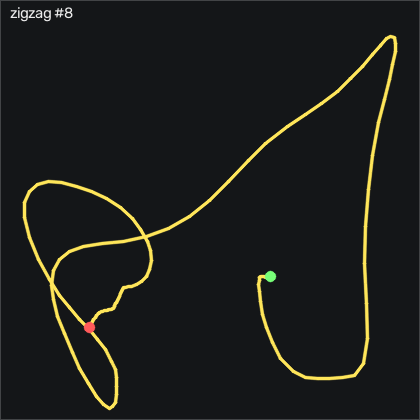

Values plotted in this chart, from the file beside it:
t_s, ax, ay, az, gx, gy, gz, seq
0.00000, 0.115, 0.204, 1.037, -3.171, -0.582, 3.916, 41801
0.01000, 0.13, 0.199, 1.042, -3.019, -0.735, 3.337, 41802
0.02100, 0.12, 0.207, 1.037, -2.379, -1.497, 1.233, 41803
0.03000, 0.104, 0.216, 1.019, -2.135, -2.046, -0.5353, 41804
0.04000, 0.09900, 0.216, 1.012, -2.226, -1.161, -1.359, 41805
0.05000, 0.09100, 0.21, 0.998, -2.196, 0.668, -1.877, 41806
0.06100, 0.08300, 0.206, 0.988, -2.318, 2.345, -2.395, 41807
0.07000, 0.06700, 0.2, 0.985, -2.836, 3.107, -2.243, 41808
0.08000, 0.05000, 0.2, 0.989, -3.995, 2.619, -1.176, 41809
0.09000, 0.04700, 0.2, 0.998, -5.184, 0.942, 0.8057, 41810
0.1, 0.07300, 0.194, 1.012, -6.037, -0.918, 3.245, 41811
0.11, 0.137, 0.185, 1.022, -6.556, -1.893, 5.074, 41812
0.12, 0.239, 0.153, 1.037, -6.617, -0.918, 4.312, 41813
0.13, 0.45, 0.112, 1.042, -6.434, 0.454, -0.3223, 41814
0.14, 0.781, 0.02600, 1.101, -5.854, 4.936, -12.27, 41815
0.15, 1.03, -0.05200, 1.143, -4.086, 15.18, -38.58, 41816
0.16, 1.234, -0.139, 1.159, -1.586, 25.36, -77.27, 41817
0.17, 1.245, -0.2, 1.164, 1.28, 36.86, -125.2, 41818
0.18, 1.147, -0.188, 1.174, 6.554, 52.8, -173.4, 41819
0.191, 1.207, -0.258, 1.201, 12.83, 66.43, -212.7, 41820
0.2, 1.24, -0.368, 1.246, 20.46, 78.38, -252.7, 41821
0.21, 1.157, -0.555, 1.282, 32.13, 85.64, -294.6, 41822
0.22, 0.767, -0.682, 1.313, 47.96, 85.61, -339.2, 41823
0.231, 0.221, -0.59, 1.228, 63.81, 67.86, -375.8, 41824
0.24, -0.03200, -0.446, 1.051, 70.91, 33.75, -391, 41825
0.25, -0.06800, -0.427, 0.984, 68.78, 6.674, -394.1, 41826
0.26, -0.14, -0.512, 1.002, 66.31, -2.96, -395.3, 41827
0.27, -0.31, -0.573, 0.977, 68.38, -1.68, -394.8, 41828
0.28, -0.777, -0.384, 0.873, 67.9, -12.29, -390.7, 41829
0.29, -1.221, 0.00500, 0.793, 51.89, -64.79, -367.9, 41830
0.3, -1.447, 0.235, 0.877, 20.4, -140.4, -315, 41831
0.31, -1.251, 0.32, 1.085, -7.47, -193.2, -234.4, 41832
0.32, -0.783, 0.2, 1.266, -10.7, -215.6, -165.1, 41833
0.33, -0.452, 0.05400, 1.316, 7.743, -207.7, -130.7, 41834
0.34, -0.257, -0.01500, 1.274, 14.88, -203.5, -119.3, 41835
0.35, -0.255, -0.03100, 1.159, 22.35, -188.2, -123.8, 41836
0.361, -0.327, -0.01600, 1.018, 32.44, -162.1, -133.5, 41837
0.37, -0.469, 0.04400, 0.861, 34.05, -139.6, -138.5, 41838
0.38, -0.639, 0.09100, 0.791, 27.22, -112, -130, 41839
0.39, -0.77, 0.129, 0.787, 19.15, -84.03, -111.8, 41840
0.401, -0.863, 0.169, 0.714, 11.49, -65.28, -88.01, 41841
0.41, -0.963, 0.213, 0.652, 2.408, -49.24, -61.27, 41842
0.42, -0.922, 0.187, 0.622, -8.05, -30.83, -29.74, 41843
0.43, -0.783, 0.14, 0.64, -17.87, -8.082, 0.3487, 41844
0.44, -0.699, 0.119, 0.65, -25.4, 16.43, 23.55, 41845
0.45, -0.668, 0.128, 0.642, -33.32, 36.58, 41.66, 41846
0.46, -0.688, 0.111, 0.67, -43.42, 51.49, 59.62, 41847
0.47, -0.808, 0.09800, 0.687, -53.69, 61.83, 79.01, 41848
0.48, -0.981, 0.132, 0.688, -64.27, 67.44, 102.7, 41849
0.49, -1.106, 0.12, 0.705, -75.49, 70.06, 133.9, 41850
0.5, -1.254, 0.05000, 0.756, -83.93, 67.8, 166.4, 41851
0.51, -1.307, -0.06800, 0.756, -90.58, 61.31, 200.2, 41852
0.52, -1.236, -0.208, 0.894, -100.9, 65.82, 242.9, 41853
0.531, -1.094, -0.345, 1.049, -106.1, 82.71, 284.7, 41854
0.54, -0.939, -0.433, 1.174, -107.7, 103.7, 321.9, 41855
0.55, -0.879, -0.485, 1.233, -106.5, 115.6, 350.1, 41856
0.56, -0.896, -0.539, 1.206, -106.6, 108.2, 373.9, 41857
0.57, -0.922, -0.653, 1.164, -111.4, 86.4, 399.3, 41858
0.58, -0.958, -0.778, 1.117, -117.2, 63.96, 429.3, 41859
0.59, -0.905, -0.945, 1.093, -120.8, 44.33, 462.9, 41860
... 84 more rows
